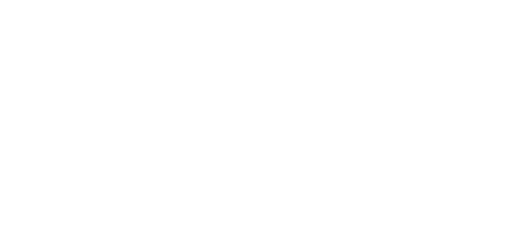
t = 0.00 s
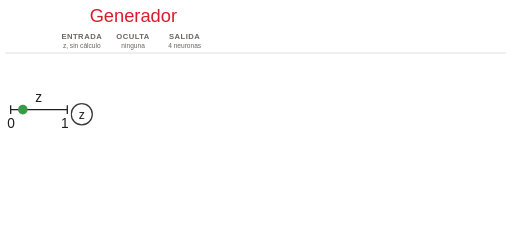
t = 2.00 s
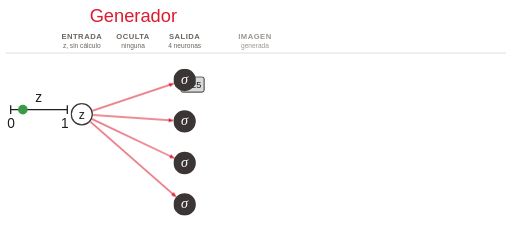
t = 4.00 s
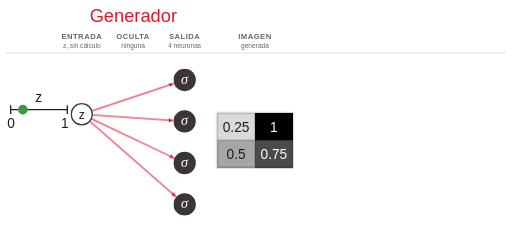
t = 6.00 s
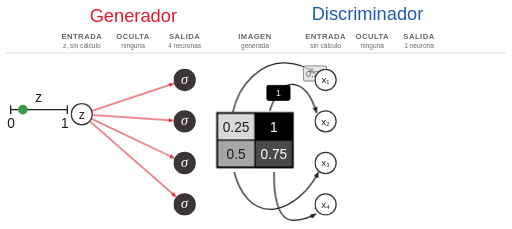
t = 8.00 s
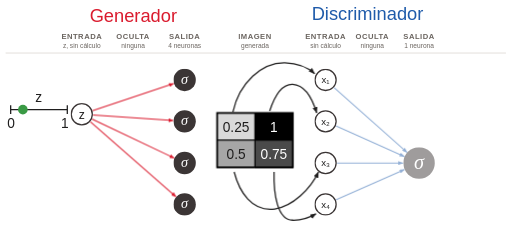
t = 10.00 s

The animated SVG that drew these frames (rendered in a browser with its animation timeline set to each time). Animation: 22 CSS @keyframes rules; frames cover the first 10.00 s.

<svg class="ts-anim-error-discriminador" xmlns="http://www.w3.org/2000/svg" viewBox="18 6 2016 900" font-family="Helvetica, Arial, sans-serif" fill="#1F1E1E">
<title>El error del Discriminador</title>
<desc>Redibujo del slide 36: el Generador (rojo) toma z y un Bias y produce una imagen 2x2 (0.25, 1, 0.5, 0.75); el Discriminador (azul) la recibe con su propio Bias y su sigmoid da 0.68. Quería 0: Error = -ln(1-0.68).</desc>
<style>/* talksmith-animation */
.ts-anim-error-discriminador [data-b]{animation:ts-anim-error-discriminador-in .6s ease-out both}
.ts-anim-error-discriminador [data-b="1"]{animation-delay:.2s}
.ts-anim-error-discriminador [data-b="2"]{animation-delay:2.0s}
.ts-anim-error-discriminador [data-b="3"]{animation-delay:3.7s}
.ts-anim-error-discriminador [data-b="c1"]{animation:ts-anim-error-discriminador-in .01s step-end 4.56s both}
.ts-anim-error-discriminador [data-b="c2"]{animation:ts-anim-error-discriminador-in .01s step-end 5.01s both}
.ts-anim-error-discriminador [data-b="c3"]{animation:ts-anim-error-discriminador-in .01s step-end 5.46s both}
.ts-anim-error-discriminador [data-b="c4"]{animation:ts-anim-error-discriminador-in .01s step-end 5.91s both}
.ts-anim-error-discriminador [data-b="grid"]{animation-delay:5.95s;animation-duration:.4s}
.ts-anim-error-discriminador [data-b="4"]{animation-delay:6.4s}
.ts-anim-error-discriminador [data-b="5"]{animation-delay:9.8s}
.ts-anim-error-discriminador [data-b="8"]{animation-delay:12.5s}
.ts-anim-error-discriminador [data-b="9"]{animation-delay:13.3s}
.ts-anim-error-discriminador .tk{}
.ts-anim-error-discriminador .tk-z{animation:ts-anim-error-discriminador-path1 0.9s linear 1s 1 normal both, ts-anim-error-discriminador-show .9s linear 1.0s both}
.ts-anim-error-discriminador .tk-r1{}
.ts-anim-error-discriminador .tk-r2{}
.ts-anim-error-discriminador .tk-r3{}
.ts-anim-error-discriminador .tk-r4{}
.ts-anim-error-discriminador .tk-r{animation:ts-anim-error-discriminador-move 1.1s ease-in-out 2.4s both,ts-anim-error-discriminador-show 1.1s linear 2.4s both}
.ts-anim-error-discriminador .tk-c1{animation:ts-anim-error-discriminador-path6 0.8s linear 3.8s 1 normal both, ts-anim-error-discriminador-land .8s linear 3.8s both}
.ts-anim-error-discriminador .tk-c2{animation:ts-anim-error-discriminador-path7 0.8s linear 4.25s 1 normal both, ts-anim-error-discriminador-land .8s linear 4.25s both}
.ts-anim-error-discriminador .tk-c3{animation:ts-anim-error-discriminador-path8 0.8s linear 4.7s 1 normal both, ts-anim-error-discriminador-land .8s linear 4.7s both}
.ts-anim-error-discriminador .tk-c4{animation:ts-anim-error-discriminador-path9 0.8s linear 5.15s 1 normal both, ts-anim-error-discriminador-land .8s linear 5.15s both}
.ts-anim-error-discriminador .tk-x1{}
.ts-anim-error-discriminador .tk-x2{}
.ts-anim-error-discriminador .tk-x3{}
.ts-anim-error-discriminador .tk-x4{}
.ts-anim-error-discriminador .tk-x{animation:ts-anim-error-discriminador-move 1s ease-in-out 7.1s both,ts-anim-error-discriminador-show 1s linear 7.1s both}
.ts-anim-error-discriminador .tk-x2{animation-delay:7.65s}
.ts-anim-error-discriminador .tk-x3{animation-delay:8.2s}
.ts-anim-error-discriminador .tk-x4{animation-delay:8.8s}
.ts-anim-error-discriminador .tk-b1{}
.ts-anim-error-discriminador .tk-b2{}
.ts-anim-error-discriminador .tk-b3{}
.ts-anim-error-discriminador .tk-b4{}
.ts-anim-error-discriminador .tk-b{animation:ts-anim-error-discriminador-move 1.1s ease-in-out 10.3s both,ts-anim-error-discriminador-show 1.1s linear 10.3s both}
.ts-anim-error-discriminador .out{animation:ts-anim-error-discriminador-out .8s ease-out 11.4s both}
@keyframes ts-anim-error-discriminador-in{from{opacity:0}}
@keyframes ts-anim-error-discriminador-show{0%{opacity:0}10%,85%{opacity:1}100%{opacity:0}}
@keyframes ts-anim-error-discriminador-land{0%{opacity:0}15%,95%{opacity:1}100%{opacity:0}}
@keyframes ts-anim-error-discriminador-move{from{}to{}}
@keyframes ts-anim-error-discriminador-out{from{opacity:0;transform:translateX(-20px)}}
@media (prefers-reduced-motion:reduce){.ts-anim-error-discriminador *{animation:none}}
@keyframes ts-anim-error-discriminador-path1{0.00%{transform:translate(108.0px,437.0px)}5.00%{transform:translate(109.1px,437.1px)}10.00%{transform:translate(112.6px,437.4px)}15.00%{transform:translate(118.5px,437.8px)}20.00%{transform:translate(126.9px,438.5px)}25.00%{transform:translate(138.0px,439.3px)}30.00%{transform:translate(151.5px,440.4px)}36.67%{transform:translate(173.0px,442.0px)}61.67%{transform:translate(269.1px,449.5px)}68.33%{transform:translate(291.5px,451.2px)}73.33%{transform:translate(305.8px,452.3px)}78.33%{transform:translate(317.7px,453.3px)}83.33%{transform:translate(327.0px,454.0px)}88.33%{transform:translate(333.7px,454.5px)}93.33%{transform:translate(338.0px,454.8px)}98.33%{transform:translate(339.9px,455.0px)}100.00%{transform:translate(340.0px,455.0px)}}
@keyframes ts-anim-error-discriminador-path6{0.00%{transform:translate(745.0px,320.0px)}5.00%{transform:translate(746.2px,320.6px)}10.00%{transform:translate(749.8px,322.6px)}15.00%{transform:translate(755.9px,326.0px)}20.00%{transform:translate(764.6px,331.1px)}25.00%{transform:translate(775.8px,337.9px)}31.67%{transform:translate(794.2px,350.0px)}38.33%{transform:translate(815.8px,365.6px)}46.67%{transform:translate(845.3px,389.3px)}56.67%{transform:translate(879.9px,421.3px)}63.33%{transform:translate(900.2px,442.5px)}68.33%{transform:translate(913.1px,457.3px)}73.33%{transform:translate(923.8px,470.4px)}78.33%{transform:translate(932.4px,481.7px)}83.33%{transform:translate(938.8px,490.7px)}88.33%{transform:translate(943.4px,497.3px)}93.33%{transform:translate(946.2px,501.5px)}98.33%{transform:translate(947.4px,503.4px)}100.00%{transform:translate(947.5px,503.5px)}}
@keyframes ts-anim-error-discriminador-path7{0.00%{transform:translate(745.0px,483.0px)}3.33%{transform:translate(745.5px,482.2px)}6.67%{transform:translate(747.2px,479.8px)}10.00%{transform:translate(750.2px,475.8px)}13.33%{transform:translate(754.5px,470.1px)}16.67%{transform:translate(760.4px,463.0px)}20.00%{transform:translate(768.1px,454.4px)}23.33%{transform:translate(777.9px,444.8px)}26.67%{transform:translate(789.9px,434.4px)}30.00%{transform:translate(804.3px,423.6px)}33.33%{transform:translate(821.2px,412.9px)}36.67%{transform:translate(840.6px,403.0px)}40.00%{transform:translate(862.3px,394.4px)}43.33%{transform:translate(885.9px,387.7px)}46.67%{transform:translate(910.8px,383.2px)}50.00%{transform:translate(936.6px,381.3px)}51.67%{transform:translate(949.5px,381.4px)}53.33%{transform:translate(962.4px,382.3px)}55.00%{transform:translate(975.0px,383.9px)}56.67%{transform:translate(987.4px,386.2px)}60.00%{transform:translate(1011.0px,393.0px)}63.33%{transform:translate(1032.3px,402.4px)}65.00%{transform:translate(1041.9px,407.9px)}66.67%{transform:translate(1050.7px,414.0px)}68.33%{transform:translate(1058.7px,420.4px)}70.00%{transform:translate(1065.8px,427.2px)}71.67%{transform:translate(1071.9px,434.1px)}73.33%{transform:translate(1077.2px,441.0px)}75.00%{transform:translate(1081.7px,447.9px)}76.67%{transform:translate(1085.3px,454.7px)}80.00%{transform:translate(1090.6px,467.3px)}83.33%{transform:translate(1093.7px,478.4px)}86.67%{transform:translate(1095.4px,487.6px)}90.00%{transform:translate(1096.1px,494.6px)}93.33%{transform:translate(1096.4px,499.6px)}96.67%{transform:translate(1096.5px,502.5px)}100.00%{transform:translate(1096.5px,503.5px)}}
@keyframes ts-anim-error-discriminador-path8{0.00%{transform:translate(745.0px,647.0px)}6.67%{transform:translate(746.8px,646.8px)}11.67%{transform:translate(750.5px,646.5px)}16.67%{transform:translate(756.5px,645.8px)}21.67%{transform:translate(764.7px,644.9px)}26.67%{transform:translate(775.2px,643.6px)}33.33%{transform:translate(792.3px,641.1px)}43.33%{transform:translate(823.7px,635.9px)}60.00%{transform:translate(880.7px,624.7px)}66.67%{transform:translate(900.8px,620.4px)}73.33%{transform:translate(917.8px,616.8px)}78.33%{transform:translate(928.1px,614.5px)}83.33%{transform:translate(936.2px,612.8px)}88.33%{transform:translate(942.0px,611.6px)}95.00%{transform:translate(946.5px,610.7px)}100.00%{transform:translate(947.5px,610.5px)}}
@keyframes ts-anim-error-discriminador-path9{0.00%{transform:translate(745.0px,810.0px)}3.33%{transform:translate(745.9px,809.9px)}6.67%{transform:translate(748.8px,809.7px)}10.00%{transform:translate(753.7px,809.4px)}13.33%{transform:translate(760.7px,808.9px)}16.67%{transform:translate(769.9px,808.2px)}20.00%{transform:translate(781.2px,807.1px)}23.33%{transform:translate(794.6px,805.8px)}26.67%{transform:translate(810.2px,804.0px)}30.00%{transform:translate(827.8px,801.7px)}33.33%{transform:translate(847.3px,798.8px)}36.67%{transform:translate(868.5px,795.0px)}41.67%{transform:translate(902.7px,787.6px)}46.67%{transform:translate(938.6px,777.6px)}50.00%{transform:translate(962.6px,769.1px)}53.33%{transform:translate(986.1px,759.2px)}56.67%{transform:translate(1008.3px,747.8px)}60.00%{transform:translate(1028.7px,734.7px)}63.33%{transform:translate(1046.7px,720.4px)}65.00%{transform:translate(1054.6px,712.8px)}66.67%{transform:translate(1061.7px,705.1px)}68.33%{transform:translate(1068.0px,697.2px)}70.00%{transform:translate(1073.6px,689.3px)}71.67%{transform:translate(1078.3px,681.5px)}75.00%{transform:translate(1085.7px,666.5px)}78.33%{transform:translate(1090.6px,652.7px)}81.67%{transform:translate(1093.5px,640.7px)}85.00%{transform:translate(1095.2px,630.5px)}88.33%{transform:translate(1096.0px,622.5px)}91.67%{transform:translate(1096.4px,616.5px)}95.00%{transform:translate(1096.5px,612.6px)}98.33%{transform:translate(1096.5px,610.7px)}100.00%{transform:translate(1096.5px,610.5px)}}

.ts-anim-error-discriminador .ts-anim-error-discriminador-w1{animation:ts-anim-error-discriminador-w1 1.1s linear 2.4s 1 normal both}
@keyframes ts-anim-error-discriminador-w1{0.00%{transform:translate(381.7px,441.1px)}3.33%{transform:translate(382.5px,440.8px)}6.67%{transform:translate(384.8px,440.1px)}10.00%{transform:translate(388.9px,438.7px)}13.33%{transform:translate(394.6px,436.8px)}16.67%{transform:translate(402.1px,434.3px)}20.00%{transform:translate(411.4px,431.2px)}23.33%{transform:translate(422.4px,427.5px)}26.67%{transform:translate(435.3px,423.2px)}30.00%{transform:translate(449.8px,418.4px)}33.33%{transform:translate(465.9px,413.0px)}38.33%{transform:translate(492.7px,404.1px)}46.67%{transform:translate(542.5px,387.5px)}58.33%{transform:translate(614.6px,363.5px)}63.33%{transform:translate(643.2px,353.9px)}66.67%{transform:translate(660.8px,348.1px)}70.00%{transform:translate(676.9px,342.7px)}73.33%{transform:translate(691.4px,337.9px)}76.67%{transform:translate(704.3px,333.6px)}80.00%{transform:translate(715.3px,329.9px)}83.33%{transform:translate(724.6px,326.8px)}86.67%{transform:translate(732.1px,324.3px)}90.00%{transform:translate(737.8px,322.4px)}93.33%{transform:translate(741.9px,321.0px)}96.67%{transform:translate(744.2px,320.3px)}100.00%{transform:translate(745.0px,320.0px)}}
.ts-anim-error-discriminador .ts-anim-error-discriminador-w2{animation:ts-anim-error-discriminador-w2 1.1s linear 2.4s 1 normal both}
@keyframes ts-anim-error-discriminador-w2{0.00%{transform:translate(383.9px,458.0px)}3.33%{transform:translate(384.7px,458.1px)}6.67%{transform:translate(387.0px,458.2px)}10.00%{transform:translate(391.0px,458.5px)}13.33%{transform:translate(396.7px,458.9px)}16.67%{transform:translate(404.2px,459.4px)}20.00%{transform:translate(413.4px,460.0px)}23.33%{transform:translate(424.4px,460.8px)}26.67%{transform:translate(437.1px,461.7px)}30.00%{transform:translate(451.6px,462.7px)}33.33%{transform:translate(467.6px,463.8px)}38.33%{transform:translate(494.3px,465.6px)}46.67%{transform:translate(543.8px,469.1px)}58.33%{transform:translate(615.4px,474.0px)}63.33%{transform:translate(643.8px,476.0px)}66.67%{transform:translate(661.3px,477.2px)}70.00%{transform:translate(677.3px,478.3px)}73.33%{transform:translate(691.8px,479.3px)}76.67%{transform:translate(704.5px,480.2px)}80.00%{transform:translate(715.5px,481.0px)}83.33%{transform:translate(724.7px,481.6px)}86.67%{transform:translate(732.2px,482.1px)}90.00%{transform:translate(737.9px,482.5px)}93.33%{transform:translate(741.9px,482.8px)}96.67%{transform:translate(744.2px,482.9px)}100.00%{transform:translate(745.0px,483.0px)}}
.ts-anim-error-discriminador .ts-anim-error-discriminador-w3{animation:ts-anim-error-discriminador-w3 1.1s linear 2.4s 1 normal both}
@keyframes ts-anim-error-discriminador-w3{0.00%{transform:translate(379.8px,473.8px)}3.33%{transform:translate(380.6px,474.2px)}6.67%{transform:translate(383.0px,475.3px)}10.00%{transform:translate(387.0px,477.2px)}13.33%{transform:translate(392.8px,480.0px)}16.67%{transform:translate(400.3px,483.5px)}20.00%{transform:translate(409.6px,487.9px)}23.33%{transform:translate(420.7px,493.2px)}26.67%{transform:translate(433.6px,499.3px)}30.00%{transform:translate(448.2px,506.3px)}33.33%{transform:translate(464.4px,513.9px)}38.33%{transform:translate(491.4px,526.7px)}46.67%{transform:translate(541.5px,550.5px)}58.33%{transform:translate(614.0px,584.9px)}63.33%{transform:translate(642.7px,598.5px)}66.67%{transform:translate(660.4px,606.9px)}70.00%{transform:translate(676.6px,614.5px)}73.33%{transform:translate(691.2px,621.5px)}76.67%{transform:translate(704.1px,627.6px)}80.00%{transform:translate(715.2px,632.9px)}83.33%{transform:translate(724.5px,637.3px)}86.67%{transform:translate(732.0px,640.8px)}90.00%{transform:translate(737.8px,643.6px)}93.33%{transform:translate(741.8px,645.5px)}96.67%{transform:translate(744.2px,646.6px)}100.00%{transform:translate(745.0px,647.0px)}}
.ts-anim-error-discriminador .ts-anim-error-discriminador-w4{animation:ts-anim-error-discriminador-w4 1.1s linear 2.4s 1 normal both}
@keyframes ts-anim-error-discriminador-w4{0.00%{transform:translate(373.1px,484.0px)}3.33%{transform:translate(373.9px,484.7px)}6.67%{transform:translate(376.3px,486.8px)}10.00%{transform:translate(380.4px,490.4px)}13.33%{transform:translate(386.3px,495.6px)}16.67%{transform:translate(394.0px,502.3px)}20.00%{transform:translate(403.5px,510.6px)}23.33%{transform:translate(414.8px,520.5px)}26.67%{transform:translate(427.9px,532.1px)}30.00%{transform:translate(442.8px,545.1px)}33.33%{transform:translate(459.3px,559.6px)}38.33%{transform:translate(486.8px,583.6px)}46.67%{transform:translate(537.7px,628.3px)}58.33%{transform:translate(611.6px,693.0px)}63.33%{transform:translate(640.8px,718.7px)}66.67%{transform:translate(658.8px,734.4px)}70.00%{transform:translate(675.3px,748.9px)}73.33%{transform:translate(690.2px,761.9px)}76.67%{transform:translate(703.3px,773.5px)}80.00%{transform:translate(714.6px,783.4px)}83.33%{transform:translate(724.1px,791.7px)}86.67%{transform:translate(731.8px,798.4px)}90.00%{transform:translate(737.7px,803.6px)}93.33%{transform:translate(741.8px,807.2px)}96.67%{transform:translate(744.2px,809.3px)}100.00%{transform:translate(745.0px,810.0px)}}
.ts-anim-error-discriminador .ts-anim-error-discriminador-w5{animation:ts-anim-error-discriminador-w5 1.1s linear 10.3s 1 normal both}
@keyframes ts-anim-error-discriminador-w5{0.00%{transform:translate(1332.9px,349.2px)}3.33%{transform:translate(1333.6px,349.8px)}6.67%{transform:translate(1335.8px,351.8px)}10.00%{transform:translate(1339.5px,355.1px)}13.33%{transform:translate(1344.8px,359.8px)}16.67%{transform:translate(1351.7px,365.9px)}20.00%{transform:translate(1360.3px,373.5px)}23.33%{transform:translate(1370.5px,382.6px)}26.67%{transform:translate(1382.3px,393.1px)}30.00%{transform:translate(1395.7px,405.0px)}35.00%{transform:translate(1418.5px,425.3px)}40.00%{transform:translate(1444.1px,448.0px)}58.33%{transform:translate(1547.8px,540.1px)}63.33%{transform:translate(1574.1px,563.6px)}68.33%{transform:translate(1597.9px,584.7px)}71.67%{transform:translate(1612.1px,597.3px)}75.00%{transform:translate(1624.7px,608.5px)}78.33%{transform:translate(1635.7px,618.3px)}81.67%{transform:translate(1645.1px,626.7px)}85.00%{transform:translate(1652.9px,633.5px)}88.33%{transform:translate(1658.9px,639.0px)}91.67%{transform:translate(1663.4px,642.9px)}95.00%{transform:translate(1666.4px,645.6px)}98.33%{transform:translate(1667.8px,646.8px)}100.00%{transform:translate(1668.0px,647.0px)}}
.ts-anim-error-discriminador .ts-anim-error-discriminador-w6{animation:ts-anim-error-discriminador-w6 1.1s linear 10.3s 1 normal both}
@keyframes ts-anim-error-discriminador-w6{0.00%{transform:translate(1340.2px,500.9px)}3.33%{transform:translate(1340.9px,501.2px)}6.67%{transform:translate(1343.0px,502.2px)}10.00%{transform:translate(1346.7px,503.8px)}13.33%{transform:translate(1351.8px,506.1px)}16.67%{transform:translate(1358.6px,509.1px)}20.00%{transform:translate(1367.0px,512.8px)}23.33%{transform:translate(1376.9px,517.3px)}26.67%{transform:translate(1388.5px,522.4px)}30.00%{transform:translate(1401.6px,528.3px)}35.00%{transform:translate(1423.9px,538.2px)}40.00%{transform:translate(1449.0px,549.4px)}58.33%{transform:translate(1550.4px,594.6px)}63.33%{transform:translate(1576.2px,606.1px)}68.33%{transform:translate(1599.5px,616.5px)}71.67%{transform:translate(1613.3px,622.6px)}75.00%{transform:translate(1625.7px,628.1px)}78.33%{transform:translate(1636.4px,632.9px)}81.67%{transform:translate(1645.6px,637.0px)}85.00%{transform:translate(1653.2px,640.4px)}88.33%{transform:translate(1659.1px,643.1px)}91.67%{transform:translate(1663.5px,645.0px)}95.00%{transform:translate(1666.4px,646.3px)}98.33%{transform:translate(1667.8px,646.9px)}100.00%{transform:translate(1668.0px,647.0px)}}
.ts-anim-error-discriminador .ts-anim-error-discriminador-w7{animation:ts-anim-error-discriminador-w7 1.1s linear 10.3s 1 normal both}
@keyframes ts-anim-error-discriminador-w7{0.00%{transform:translate(1344.0px,647.0px)}3.33%{transform:translate(1344.7px,647.0px)}6.67%{transform:translate(1346.8px,647.0px)}10.00%{transform:translate(1350.4px,647.0px)}13.33%{transform:translate(1355.5px,647.0px)}16.67%{transform:translate(1362.2px,647.0px)}20.00%{transform:translate(1370.5px,647.0px)}23.33%{transform:translate(1380.3px,647.0px)}26.67%{transform:translate(1391.8px,647.0px)}30.00%{transform:translate(1404.7px,647.0px)}35.00%{transform:translate(1426.8px,647.0px)}40.00%{transform:translate(1451.5px,647.0px)}60.00%{transform:translate(1560.5px,647.0px)}65.00%{transform:translate(1585.2px,647.0px)}70.00%{transform:translate(1607.3px,647.0px)}73.33%{transform:translate(1620.2px,647.0px)}76.67%{transform:translate(1631.7px,647.0px)}80.00%{transform:translate(1641.5px,647.0px)}83.33%{transform:translate(1649.8px,647.0px)}86.67%{transform:translate(1656.5px,647.0px)}90.00%{transform:translate(1661.6px,647.0px)}93.33%{transform:translate(1665.2px,647.0px)}96.67%{transform:translate(1667.3px,647.0px)}100.00%{transform:translate(1668.0px,647.0px)}}
.ts-anim-error-discriminador .ts-anim-error-discriminador-w8{animation:ts-anim-error-discriminador-w8 1.1s linear 10.3s 1 normal both}
@keyframes ts-anim-error-discriminador-w8{0.00%{transform:translate(1340.2px,792.2px)}3.33%{transform:translate(1340.9px,791.9px)}6.67%{transform:translate(1343.0px,790.9px)}10.00%{transform:translate(1346.7px,789.3px)}13.33%{transform:translate(1351.8px,787.0px)}16.67%{transform:translate(1358.6px,784.0px)}20.00%{transform:translate(1367.0px,780.3px)}23.33%{transform:translate(1376.9px,775.9px)}26.67%{transform:translate(1388.5px,770.8px)}30.00%{transform:translate(1401.6px,765.0px)}35.00%{transform:translate(1423.9px,755.1px)}40.00%{transform:translate(1449.0px,744.0px)}58.33%{transform:translate(1550.4px,699.1px)}63.33%{transform:translate(1576.2px,687.7px)}68.33%{transform:translate(1599.5px,677.4px)}71.67%{transform:translate(1613.3px,671.2px)}75.00%{transform:translate(1625.7px,665.8px)}78.33%{transform:translate(1636.4px,661.0px)}81.67%{transform:translate(1645.6px,656.9px)}85.00%{transform:translate(1653.2px,653.6px)}88.33%{transform:translate(1659.1px,650.9px)}91.67%{transform:translate(1663.5px,649.0px)}95.00%{transform:translate(1666.4px,647.7px)}98.33%{transform:translate(1667.8px,647.1px)}100.00%{transform:translate(1668.0px,647.0px)}}
.ts-anim-error-discriminador .ts-anim-error-discriminador-w9{animation:ts-anim-error-discriminador-w9 1s linear 7.1s 1 normal both}
@keyframes ts-anim-error-discriminador-w9{0.00%{transform:translate(935.0px,446.0px)}3.33%{transform:translate(935.2px,445.1px)}6.67%{transform:translate(935.8px,442.3px)}10.00%{transform:translate(937.0px,437.5px)}13.33%{transform:translate(938.7px,430.8px)}16.67%{transform:translate(941.2px,422.0px)}20.00%{transform:translate(944.7px,411.3px)}23.33%{transform:translate(949.5px,398.7px)}26.67%{transform:translate(955.7px,384.5px)}30.00%{transform:translate(963.7px,368.7px)}33.33%{transform:translate(973.7px,351.9px)}36.67%{transform:translate(986.0px,334.5px)}40.00%{transform:translate(1000.8px,317.1px)}43.33%{transform:translate(1018.0px,300.3px)}46.67%{transform:translate(1037.6px,285.0px)}50.00%{transform:translate(1059.2px,271.9px)}51.67%{transform:translate(1070.6px,266.4px)}53.33%{transform:translate(1082.4px,261.7px)}55.00%{transform:translate(1094.3px,257.9px)}56.67%{transform:translate(1106.3px,255.0px)}58.33%{transform:translate(1118.3px,253.1px)}60.00%{transform:translate(1130.1px,252.1px)}61.67%{transform:translate(1141.7px,252.1px)}65.00%{transform:translate(1163.7px,254.1px)}68.33%{transform:translate(1183.9px,257.9px)}71.67%{transform:translate(1201.7px,263.2px)}75.00%{transform:translate(1217.2px,269.3px)}78.33%{transform:translate(1230.2px,275.8px)}81.67%{transform:translate(1240.8px,282.0px)}85.00%{transform:translate(1249.3px,287.7px)}88.33%{transform:translate(1255.7px,292.5px)}91.67%{transform:translate(1260.4px,296.2px)}95.00%{transform:translate(1263.4px,298.6px)}98.33%{transform:translate(1264.8px,299.8px)}100.00%{transform:translate(1265.0px,300.0px)}}
.ts-anim-error-discriminador .ts-anim-error-discriminador-w10{animation:ts-anim-error-discriminador-w10 1s linear 7.65s 1 normal both}
@keyframes ts-anim-error-discriminador-w10{0.00%{transform:translate(1080.0px,442.0px)}5.00%{transform:translate(1080.5px,440.6px)}10.00%{transform:translate(1081.9px,436.2px)}15.00%{transform:translate(1084.5px,428.7px)}20.00%{transform:translate(1088.6px,418.1px)}25.00%{transform:translate(1094.4px,404.6px)}30.00%{transform:translate(1102.5px,388.4px)}33.33%{transform:translate(1109.7px,376.6px)}36.67%{transform:translate(1118.6px,364.5px)}40.00%{transform:translate(1129.7px,353.0px)}41.67%{transform:translate(1136.3px,347.8px)}43.33%{transform:translate(1143.6px,343.3px)}45.00%{transform:translate(1151.6px,339.9px)}46.67%{transform:translate(1160.1px,337.7px)}48.33%{transform:translate(1168.9px,337.0px)}50.00%{transform:translate(1177.8px,338.0px)}51.67%{transform:translate(1186.4px,340.2px)}53.33%{transform:translate(1194.6px,343.6px)}55.00%{transform:translate(1202.3px,347.9px)}58.33%{transform:translate(1215.8px,358.6px)}61.67%{transform:translate(1226.9px,370.8px)}65.00%{transform:translate(1236.1px,383.4px)}70.00%{transform:translate(1246.8px,401.6px)}75.00%{transform:translate(1254.9px,417.8px)}80.00%{transform:translate(1260.8px,431.4px)}85.00%{transform:translate(1265.0px,441.9px)}90.00%{transform:translate(1267.9px,449.3px)}95.00%{transform:translate(1269.5px,453.6px)}100.00%{transform:translate(1270.0px,455.0px)}}
.ts-anim-error-discriminador .ts-anim-error-discriminador-w11{animation:ts-anim-error-discriminador-w11 1s linear 8.2s 1 normal both}
@keyframes ts-anim-error-discriminador-w11{0.00%{transform:translate(940.0px,682.0px)}3.33%{transform:translate(940.3px,683.0px)}6.67%{transform:translate(941.1px,686.0px)}10.00%{transform:translate(942.5px,691.1px)}13.33%{transform:translate(944.6px,698.4px)}16.67%{transform:translate(947.7px,707.8px)}20.00%{transform:translate(952.0px,719.3px)}23.33%{transform:translate(957.7px,732.7px)}26.67%{transform:translate(965.1px,747.9px)}30.00%{transform:translate(974.9px,764.5px)}31.67%{transform:translate(980.8px,773.0px)}33.33%{transform:translate(987.5px,781.6px)}35.00%{transform:translate(995.0px,790.1px)}36.67%{transform:translate(1003.5px,798.4px)}38.33%{transform:translate(1013.0px,806.1px)}40.00%{transform:translate(1023.5px,813.1px)}41.67%{transform:translate(1034.9px,819.1px)}43.33%{transform:translate(1047.2px,823.9px)}45.00%{transform:translate(1060.2px,827.2px)}46.67%{transform:translate(1073.7px,828.9px)}48.33%{transform:translate(1087.4px,829.1px)}50.00%{transform:translate(1101.1px,827.8px)}51.67%{transform:translate(1114.6px,825.1px)}53.33%{transform:translate(1127.8px,821.1px)}55.00%{transform:translate(1140.4px,816.0px)}58.33%{transform:translate(1163.9px,803.6px)}61.67%{transform:translate(1184.9px,789.0px)}65.00%{transform:translate(1203.2px,773.5px)}68.33%{transform:translate(1219.0px,757.8px)}71.67%{transform:translate(1232.3px,742.5px)}75.00%{transform:translate(1243.4px,728.2px)}78.33%{transform:translate(1252.4px,715.3px)}81.67%{transform:translate(1259.6px,703.9px)}85.00%{transform:translate(1265.1px,694.3px)}88.33%{transform:translate(1269.3px,686.6px)}91.67%{transform:translate(1272.2px,680.9px)}95.00%{transform:translate(1274.0px,677.1px)}98.33%{transform:translate(1274.9px,675.2px)}100.00%{transform:translate(1275.0px,675.0px)}}
.ts-anim-error-discriminador .ts-anim-error-discriminador-w12{animation:ts-anim-error-discriminador-w12 1s linear 8.8s 1 normal both}
@keyframes ts-anim-error-discriminador-w12{0.00%{transform:translate(1097.0px,682.0px)}3.33%{transform:translate(1097.0px,682.7px)}6.67%{transform:translate(1096.9px,684.8px)}10.00%{transform:translate(1096.9px,688.4px)}13.33%{transform:translate(1096.8px,693.6px)}16.67%{transform:translate(1096.8px,700.3px)}20.00%{transform:translate(1096.9px,708.7px)}23.33%{transform:translate(1097.2px,718.6px)}26.67%{transform:translate(1097.7px,730.1px)}30.00%{transform:translate(1098.6px,743.1px)}35.00%{transform:translate(1101.0px,765.2px)}40.00%{transform:translate(1105.3px,789.8px)}43.33%{transform:translate(1109.6px,807.0px)}46.67%{transform:translate(1115.6px,824.4px)}50.00%{transform:translate(1123.8px,841.2px)}51.67%{transform:translate(1129.0px,849.0px)}53.33%{transform:translate(1135.1px,856.1px)}55.00%{transform:translate(1142.0px,862.2px)}56.67%{transform:translate(1149.8px,867.0px)}58.33%{transform:translate(1158.1px,870.2px)}60.00%{transform:translate(1166.8px,871.8px)}63.33%{transform:translate(1183.7px,871.8px)}66.67%{transform:translate(1199.3px,870.1px)}70.00%{transform:translate(1213.5px,867.0px)}73.33%{transform:translate(1225.9px,863.0px)}76.67%{transform:translate(1236.5px,858.6px)}80.00%{transform:translate(1245.4px,854.2px)}83.33%{transform:translate(1252.7px,850.0px)}86.67%{transform:translate(1258.4px,846.5px)}91.67%{transform:translate(1264.4px,842.5px)}96.67%{transform:translate(1267.4px,840.4px)}100.00%{transform:translate(1268.0px,840.0px)}}
</style>
<defs><marker id="ar" markerUnits="userSpaceOnUse" markerWidth="20" markerHeight="16" viewBox="0 0 20 16" refX="19" refY="8.0" orient="auto"><path d="M0,0 L20,8.0 L0,16 z" fill="#DA1B2E"/></marker><marker id="ab" markerUnits="userSpaceOnUse" markerWidth="20" markerHeight="16" viewBox="0 0 20 16" refX="19" refY="8.0" orient="auto"><path d="M0,0 L20,8.0 L0,16 z" fill="#1F5BAA"/></marker><marker id="ak" markerUnits="userSpaceOnUse" markerWidth="24" markerHeight="20" viewBox="0 0 24 20" refX="23" refY="10.0" orient="auto"><path d="M0,0 L24,10.0 L0,20 z" fill="#1F1E1E"/></marker></defs>
<rect x="18" y="6" width="2016" height="900" fill="#ffffff"/>
<g data-b="1">
<text x="543" y="92" font-size="72" text-anchor="middle" fill="#DA1B2E">Generador</text>
<line x1="40" y1="214" x2="2010" y2="214" stroke="#D9D4CF" stroke-width="3"/>
<text x="340" y="157" font-size="30" fill="#6B6560" text-anchor="middle" font-weight="bold" letter-spacing="2">ENTRADA</text>
<text x="340" y="194" font-size="26" fill="#6B6560" text-anchor="middle">z, sin cálculo</text>
<text x="542" y="157" font-size="30" fill="#6B6560" text-anchor="middle" font-weight="bold" letter-spacing="2">OCULTA</text>
<text x="542" y="194" font-size="26" fill="#6B6560" text-anchor="middle">ninguna</text>
<text x="745" y="157" font-size="30" fill="#6B6560" text-anchor="middle" font-weight="bold" letter-spacing="2">SALIDA</text>
<text x="745" y="194" font-size="26" fill="#6B6560" text-anchor="middle">4 neuronas</text>
</g>
<g data-b="3">
<text x="1022" y="157" font-size="30" fill="#6B6560" text-anchor="middle" font-weight="bold" letter-spacing="2">IMAGEN</text>
<text x="1022" y="194" font-size="26" fill="#6B6560" text-anchor="middle">generada</text>
</g>
<g data-b="4">
<text x="1465" y="84" font-size="72" text-anchor="middle" fill="#1F5BAA">Discriminador</text>
<text x="1300" y="157" font-size="30" fill="#6B6560" text-anchor="middle" font-weight="bold" letter-spacing="2">ENTRADA</text>
<text x="1300" y="194" font-size="26" fill="#6B6560" text-anchor="middle">sin cálculo</text>
<text x="1484" y="157" font-size="30" fill="#6B6560" text-anchor="middle" font-weight="bold" letter-spacing="2">OCULTA</text>
<text x="1484" y="194" font-size="26" fill="#6B6560" text-anchor="middle">ninguna</text>
<text x="1668" y="157" font-size="30" fill="#6B6560" text-anchor="middle" font-weight="bold" letter-spacing="2">SALIDA</text>
<text x="1668" y="194" font-size="26" fill="#6B6560" text-anchor="middle">1 neurona</text>
</g>
<!-- layer 1: wires (same drawing, split so the tokens can ride between wires and nodes) -->
<g transform="translate(0,150)">
<g data-b="1">
<path d="M60,287 H283 M60,270 V304 M283,270 V304" stroke="#1F1E1E" stroke-width="5" fill="none"/>
<circle cx="108" cy="287" r="19" fill="#3A9A45"/>
<text x="170" y="258" font-size="54" text-anchor="middle">z</text>
<text x="62" y="360" font-size="54" text-anchor="middle">0</text>
<text x="273" y="360" font-size="54" text-anchor="middle">1</text>
</g>
<g data-b="2" stroke="#DA1B2E" stroke-width="4" marker-end="url(#ar)">
<path d="M381.7,291.1 L702.3,184.2"/>
<path d="M383.9,308.0 L700.1,329.9"/>
<path d="M379.8,323.8 L704.3,477.7"/>
<path d="M373.1,334.0 L711.2,630.3"/>
</g>
<g data-b="4">
<path d="M935,296 C960,180 1050,100 1140,102 C1190,104 1230,120 1257,145" stroke="#1F1E1E" stroke-width="5" fill="none" marker-end="url(#ak)"/>
<path d="M1080,292 C1100,230 1130,186 1170,187 C1220,190 1250,250 1265,300" stroke="#1F1E1E" stroke-width="5" fill="none" marker-end="url(#ak)"/>
<path d="M940,532 C960,610 1010,690 1100,678 C1170,668 1240,600 1272,532" stroke="#1F1E1E" stroke-width="5" fill="none" marker-end="url(#ak)"/>
<path d="M1097,532 C1095,620 1110,720 1170,722 C1210,723 1240,710 1262,697" stroke="#1F1E1E" stroke-width="5" fill="none" marker-end="url(#ak)"/>
</g>
<g data-b="5">
<path d="M1332.9,199.2 L1620.9,455.2" stroke="#1F5BAA" stroke-width="4" marker-end="url(#ab)"/>
<path d="M1340.2,350.9 L1610.5,471.4" stroke="#1F5BAA" stroke-width="4" marker-end="url(#ab)"/>
<path d="M1344.0,497.0 L1605.0,497.0" stroke="#1F5BAA" stroke-width="4" marker-end="url(#ab)"/>
<path d="M1340.2,642.2 L1610.4,522.5" stroke="#1F5BAA" stroke-width="4" marker-end="url(#ab)"/>
</g>
</g>
<!-- narration tokens that ride under the nodes, so a node swallows what reaches it -->
<g class="tk tk-z" opacity="0"><circle r="16" fill="#3A9A45" stroke="#ffffff" stroke-width="3"/></g>
<g class="ts-anim-error-discriminador-w1"><g class="tk tk-r tk-r1" opacity="0"><circle r="13" fill="#DA1B2E" stroke="#ffffff" stroke-width="3"/></g></g>
<g class="ts-anim-error-discriminador-w2"><g class="tk tk-r tk-r2" opacity="0"><circle r="13" fill="#DA1B2E" stroke="#ffffff" stroke-width="3"/></g></g>
<g class="ts-anim-error-discriminador-w3"><g class="tk tk-r tk-r3" opacity="0"><circle r="13" fill="#DA1B2E" stroke="#ffffff" stroke-width="3"/></g></g>
<g class="ts-anim-error-discriminador-w4"><g class="tk tk-r tk-r4" opacity="0"><circle r="13" fill="#DA1B2E" stroke="#ffffff" stroke-width="3"/></g></g>
<g class="ts-anim-error-discriminador-w5"><g class="tk tk-b tk-b1" opacity="0"><circle r="13" fill="#1F5BAA" stroke="#ffffff" stroke-width="3"/></g></g>
<g class="ts-anim-error-discriminador-w6"><g class="tk tk-b tk-b2" opacity="0"><circle r="13" fill="#1F5BAA" stroke="#ffffff" stroke-width="3"/></g></g>
<g class="ts-anim-error-discriminador-w7"><g class="tk tk-b tk-b3" opacity="0"><circle r="13" fill="#1F5BAA" stroke="#ffffff" stroke-width="3"/></g></g>
<g class="ts-anim-error-discriminador-w8"><g class="tk tk-b tk-b4" opacity="0"><circle r="13" fill="#1F5BAA" stroke="#ffffff" stroke-width="3"/></g></g>
<!-- narration chips, also under the nodes: each emerges from behind its σ / pixel cell and is swallowed by its pixel cell / x node -->
<g class="tk tk-c1" opacity="0"><rect x="-46" y="-30" width="92" height="60" rx="8" fill="#D9D9D9" stroke="#000000" stroke-width="3"/><text y="13" font-size="36" text-anchor="middle" fill="#1F1E1E">0.25</text></g>
<g class="tk tk-c2" opacity="0"><rect x="-46" y="-30" width="92" height="60" rx="8" fill="#000000" stroke="#000000" stroke-width="3"/><text y="13" font-size="36" text-anchor="middle" fill="#ffffff">1</text></g>
<g class="tk tk-c3" opacity="0"><rect x="-46" y="-30" width="92" height="60" rx="8" fill="#A6A6A6" stroke="#000000" stroke-width="3"/><text y="13" font-size="36" text-anchor="middle" fill="#1F1E1E">0.5</text></g>
<g class="tk tk-c4" opacity="0"><rect x="-46" y="-30" width="92" height="60" rx="8" fill="#4A4A4A" stroke="#000000" stroke-width="3"/><text y="13" font-size="36" text-anchor="middle" fill="#ffffff">0.75</text></g>
<g class="ts-anim-error-discriminador-w9"><g class="tk tk-x tk-x1" opacity="0"><rect x="-46" y="-30" width="92" height="60" rx="8" fill="#D9D9D9" stroke="#000000" stroke-width="3"/><text y="13" font-size="36" text-anchor="middle" fill="#1F1E1E">0.25</text></g></g>
<g class="ts-anim-error-discriminador-w10"><g class="tk tk-x tk-x2" opacity="0"><rect x="-46" y="-30" width="92" height="60" rx="8" fill="#000000" stroke="#000000" stroke-width="3"/><text y="13" font-size="36" text-anchor="middle" fill="#ffffff">1</text></g></g>
<g class="ts-anim-error-discriminador-w11"><g class="tk tk-x tk-x3" opacity="0"><rect x="-46" y="-30" width="92" height="60" rx="8" fill="#A6A6A6" stroke="#000000" stroke-width="3"/><text y="13" font-size="36" text-anchor="middle" fill="#1F1E1E">0.5</text></g></g>
<g class="ts-anim-error-discriminador-w12"><g class="tk tk-x tk-x4" opacity="0"><rect x="-46" y="-30" width="92" height="60" rx="8" fill="#4A4A4A" stroke="#000000" stroke-width="3"/><text y="13" font-size="36" text-anchor="middle" fill="#ffffff">0.75</text></g></g>
<!-- layer 2: nodes, image and values -->
<g transform="translate(0,150)">
<g data-b="1">
<circle cx="340" cy="305" r="41.5" fill="#ffffff" stroke="#3B3535" stroke-width="5"/><text x="340" y="322.3" font-size="48" text-anchor="middle" fill="#1F1E1E">z</text>
</g>
<g data-b="2">
<circle cx="745" cy="170" r="44" fill="#3B3535"/><text x="745" y="185.7" font-family="'Times New Roman', Times, serif" font-style="italic" font-size="56" text-anchor="middle" fill="#ffffff">σ</text>
<circle cx="745" cy="333" r="44" fill="#3B3535"/><text x="745" y="348.7" font-family="'Times New Roman', Times, serif" font-style="italic" font-size="56" text-anchor="middle" fill="#ffffff">σ</text>
<circle cx="745" cy="497" r="44" fill="#3B3535"/><text x="745" y="512.7" font-family="'Times New Roman', Times, serif" font-style="italic" font-size="56" text-anchor="middle" fill="#ffffff">σ</text>
<circle cx="745" cy="660" r="44" fill="#3B3535"/><text x="745" y="675.7" font-family="'Times New Roman', Times, serif" font-style="italic" font-size="56" text-anchor="middle" fill="#ffffff">σ</text>
</g>
<g data-b="c1">
<rect x="873" y="300" width="149" height="107" fill="#D9D9D9"/>
<text x="947.5" y="373" font-size="54" text-anchor="middle" fill="#1F1E1E">0.25</text>
</g>
<g data-b="c2">
<rect x="1022" y="300" width="149" height="107" fill="#000000"/>
<text x="1096.5" y="373" font-size="54" text-anchor="middle" fill="#ffffff">1</text>
</g>
<g data-b="c3">
<rect x="873" y="407" width="149" height="107" fill="#A6A6A6"/>
<text x="947.5" y="480" font-size="54" text-anchor="middle" fill="#1F1E1E">0.5</text>
</g>
<g data-b="c4">
<rect x="1022" y="407" width="149" height="107" fill="#4A4A4A"/>
<text x="1096.5" y="480" font-size="54" text-anchor="middle" fill="#ffffff">0.75</text>
</g>
<g data-b="grid">
<rect x="873" y="300" width="298" height="214" fill="none" stroke="#000000" stroke-width="7"/>
<path d="M1022,300 V514 M873,407 H1171" stroke="#000000" stroke-width="5"/>
</g>
<g data-b="4">
<circle cx="1300" cy="170" r="41.5" fill="#ffffff" stroke="#3B3535" stroke-width="5"/><text x="1300" y="183.3" font-size="38" fill="#1F1E1E" text-anchor="middle">x₁</text>
<circle cx="1300" cy="333" r="41.5" fill="#ffffff" stroke="#3B3535" stroke-width="5"/><text x="1300" y="346.3" font-size="38" fill="#1F1E1E" text-anchor="middle">x₂</text>
<circle cx="1300" cy="497" r="41.5" fill="#ffffff" stroke="#3B3535" stroke-width="5"/><text x="1300" y="510.3" font-size="38" fill="#1F1E1E" text-anchor="middle">x₃</text>
<circle cx="1300" cy="660" r="41.5" fill="#ffffff" stroke="#3B3535" stroke-width="5"/><text x="1300" y="673.3" font-size="38" fill="#1F1E1E" text-anchor="middle">x₄</text>
</g>
<g data-b="5">
<circle cx="1668" cy="497" r="62" fill="#3B3535"/><text x="1668" y="519.4" font-family="'Times New Roman', Times, serif" font-style="italic" font-size="80" text-anchor="middle" fill="#ffffff">σ</text>
</g>
<g class="out">
<text x="1855" y="530" font-size="92" text-anchor="middle">0.68</text>
</g>
<g data-b="8">
<text x="1763" y="262" font-size="60" text-anchor="middle" fill="#1F5BAA">Queremos 0</text>
</g>
<g data-b="9">
<text x="1765" y="340" font-size="60" text-anchor="middle" fill="#1F5BAA">Error = -ln(1-0.68)</text>
</g>
</g>
</svg>
